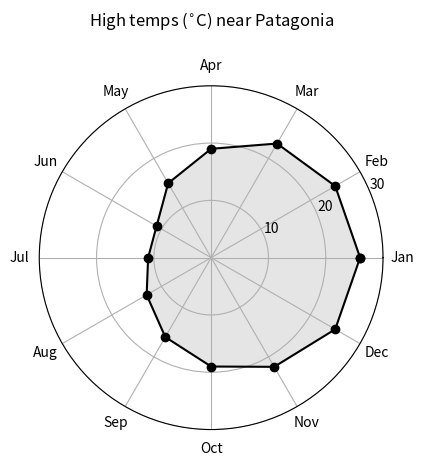

Here is the Python script that generated this plot:
import numpy as np
from matplotlib import pyplot as plt

tempC = [ 26,25,23,19,15,11,11,13,16,19,22,25 ]
months = [ 'Jan','Feb','Mar','Apr','May','Jun','Jul','Aug','Sep','Oct','Nov','Dec' ]

# angles for plotting
theta = np.linspace(0,2*np.pi,len(months)+1)

# repeat first data point so the line wraps around
tempC.append(tempC[0])


## draw the data:using polar
ax = plt.subplot(111,polar=True)
ax.plot(theta,tempC,'ko-')
ax.fill(theta,tempC,'k',alpha=.1)

# make the plot look nicer
# mark the angles of 12 points
ax.set_xticks(theta[:-1])
ax.set_xticklabels(months)
ax.set_yticks([10,20,30])
ax.set_ylim([0,30])
ax.set_title('High temps ($^{\circ}$C) near Patagonia',y=1.15,loc='center')


plt.tight_layout()
plt.savefig('vis_radialGood.png')